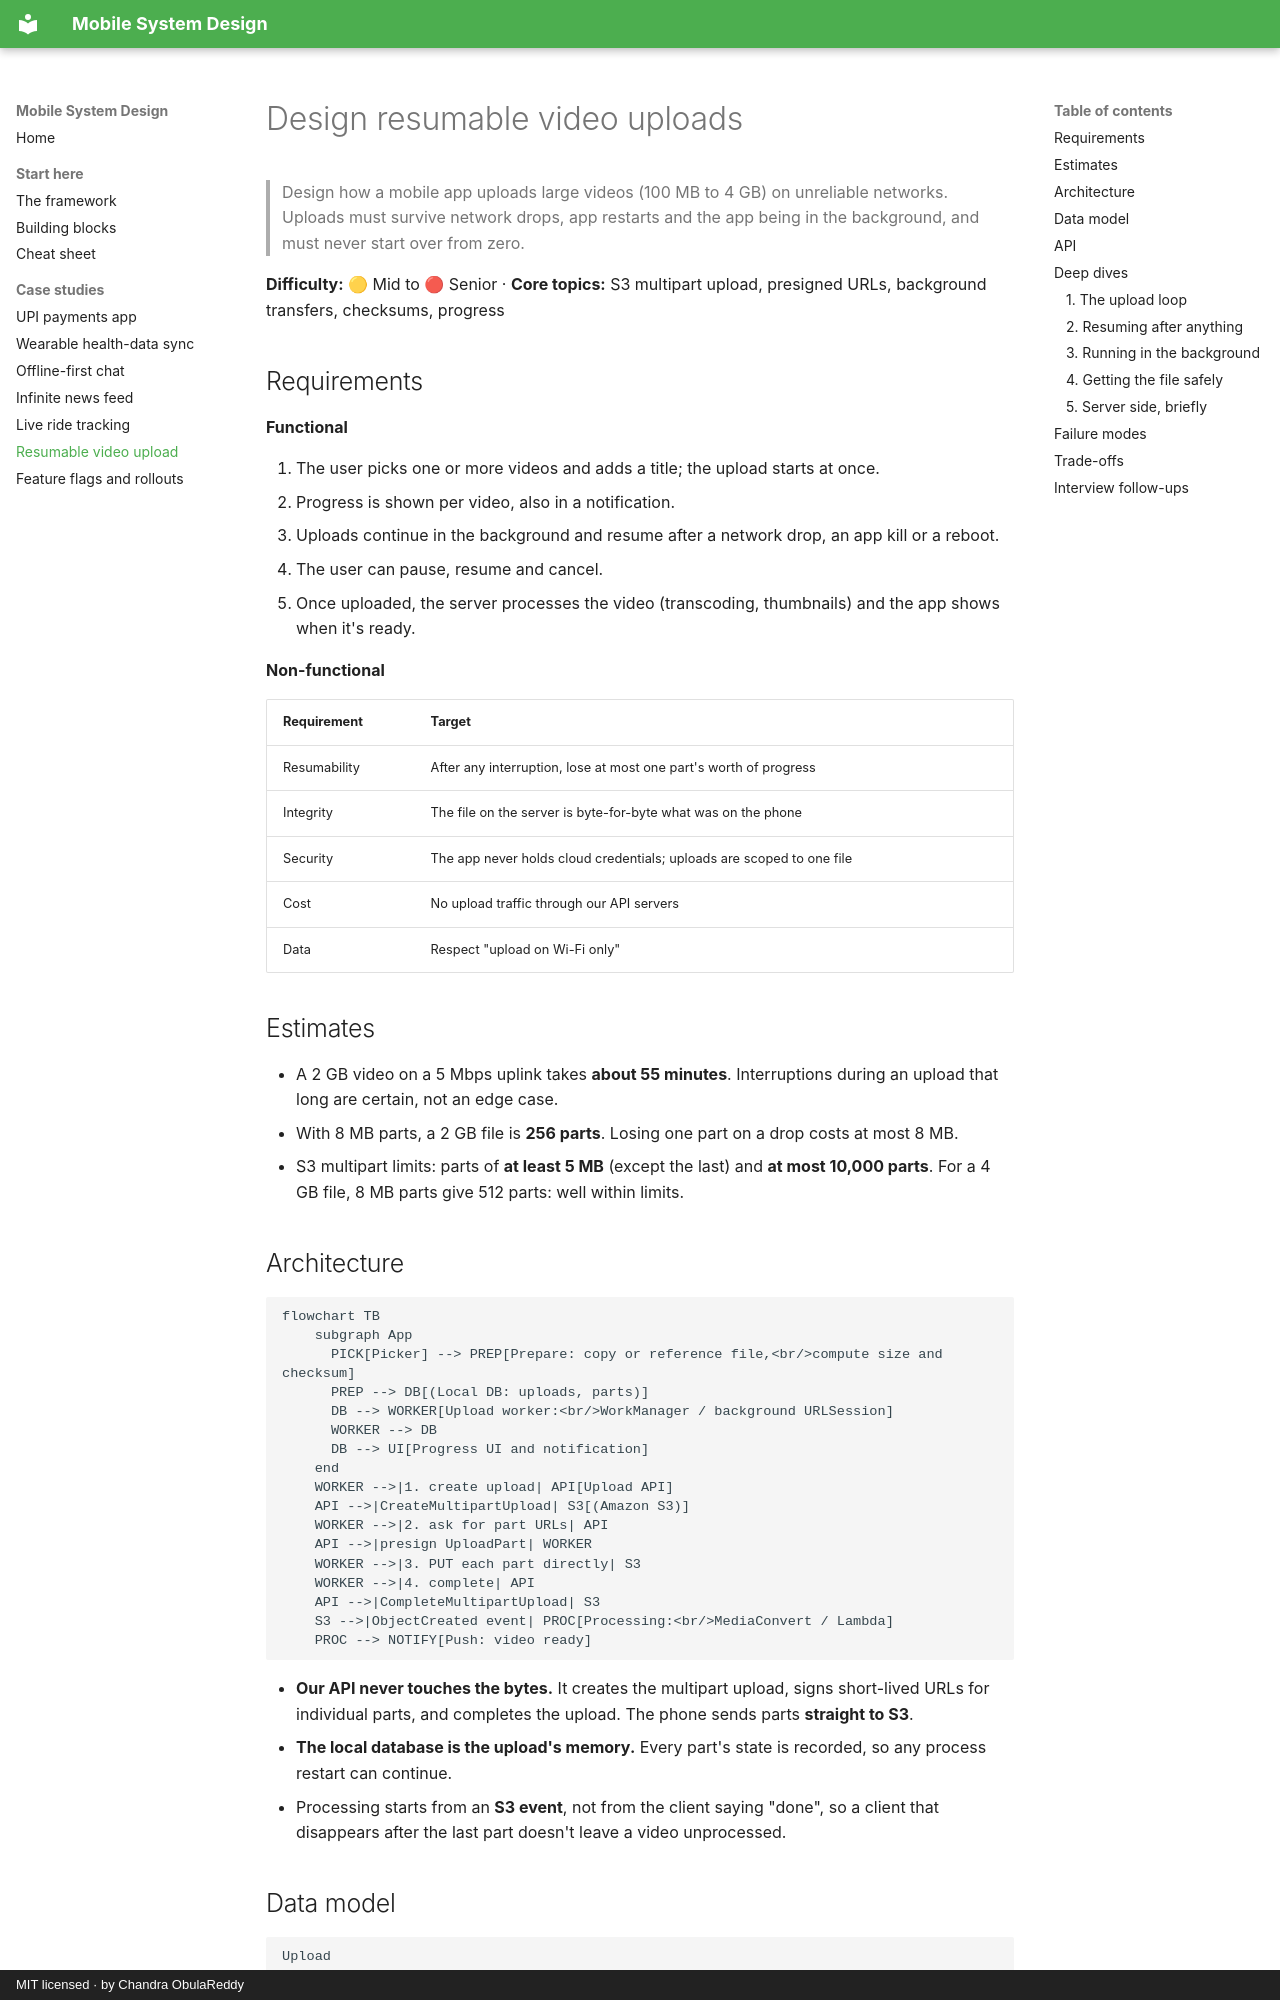

repository: ChandraChaan/mobile-system-design · page: case-studies/resumable-video-upload/index.html · generator: mkdocs · copyright: MIT licensed · by Chandra ObulaReddy

# Design resumable video uploads

> Design how a mobile app uploads large videos (100 MB to 4 GB) on unreliable networks. Uploads must survive network drops, app restarts and the app being in the background, and must never start over from zero.

**Difficulty:** 🟡 Mid to 🔴 Senior · **Core topics:** S3 multipart upload, presigned URLs, background transfers, checksums, progress

## Requirements

**Functional**

1. The user picks one or more videos and adds a title; the upload starts at once.
2. Progress is shown per video, also in a notification.
3. Uploads continue in the background and resume after a network drop, an app kill or a reboot.
4. The user can pause, resume and cancel.
5. Once uploaded, the server processes the video (transcoding, thumbnails) and the app shows when it's ready.

**Non-functional**

| Requirement | Target |
|---|---|
| Resumability | After any interruption, lose at most one part's worth of progress |
| Integrity | The file on the server is byte-for-byte what was on the phone |
| Security | The app never holds cloud credentials; uploads are scoped to one file |
| Cost | No upload traffic through our API servers |
| Data | Respect "upload on Wi-Fi only" |

## Estimates

- A 2 GB video on a 5 Mbps uplink takes **about 55 minutes**. Interruptions during an upload that long are certain, not an edge case.
- With 8 MB parts, a 2 GB file is **256 parts**. Losing one part on a drop costs at most 8 MB.
- S3 multipart limits: parts of **at least 5 MB** (except the last) and **at most 10,000 parts**. For a 4 GB file, 8 MB parts give 512 parts: well within limits.

## Architecture

```mermaid
flowchart TB
    subgraph App
      PICK[Picker] --> PREP[Prepare: copy or reference file,<br/>compute size and checksum]
      PREP --> DB[(Local DB: uploads, parts)]
      DB --> WORKER[Upload worker:<br/>WorkManager / background URLSession]
      WORKER --> DB
      DB --> UI[Progress UI and notification]
    end
    WORKER -->|1. create upload| API[Upload API]
    API -->|CreateMultipartUpload| S3[(Amazon S3)]
    WORKER -->|2. ask for part URLs| API
    API -->|presign UploadPart| WORKER
    WORKER -->|3. PUT each part directly| S3
    WORKER -->|4. complete| API
    API -->|CompleteMultipartUpload| S3
    S3 -->|ObjectCreated event| PROC[Processing:<br/>MediaConvert / Lambda]
    PROC --> NOTIFY[Push: video ready]
```

- **Our API never touches the bytes.** It creates the multipart upload, signs short-lived URLs for individual parts, and completes the upload. The phone sends parts **straight to S3**.
- **The local database is the upload's memory.** Every part's state is recorded, so any process restart can continue.
- Processing starts from an **S3 event**, not from the client saying "done", so a client that disappears after the last part doesn't leave a video unprocessed.
